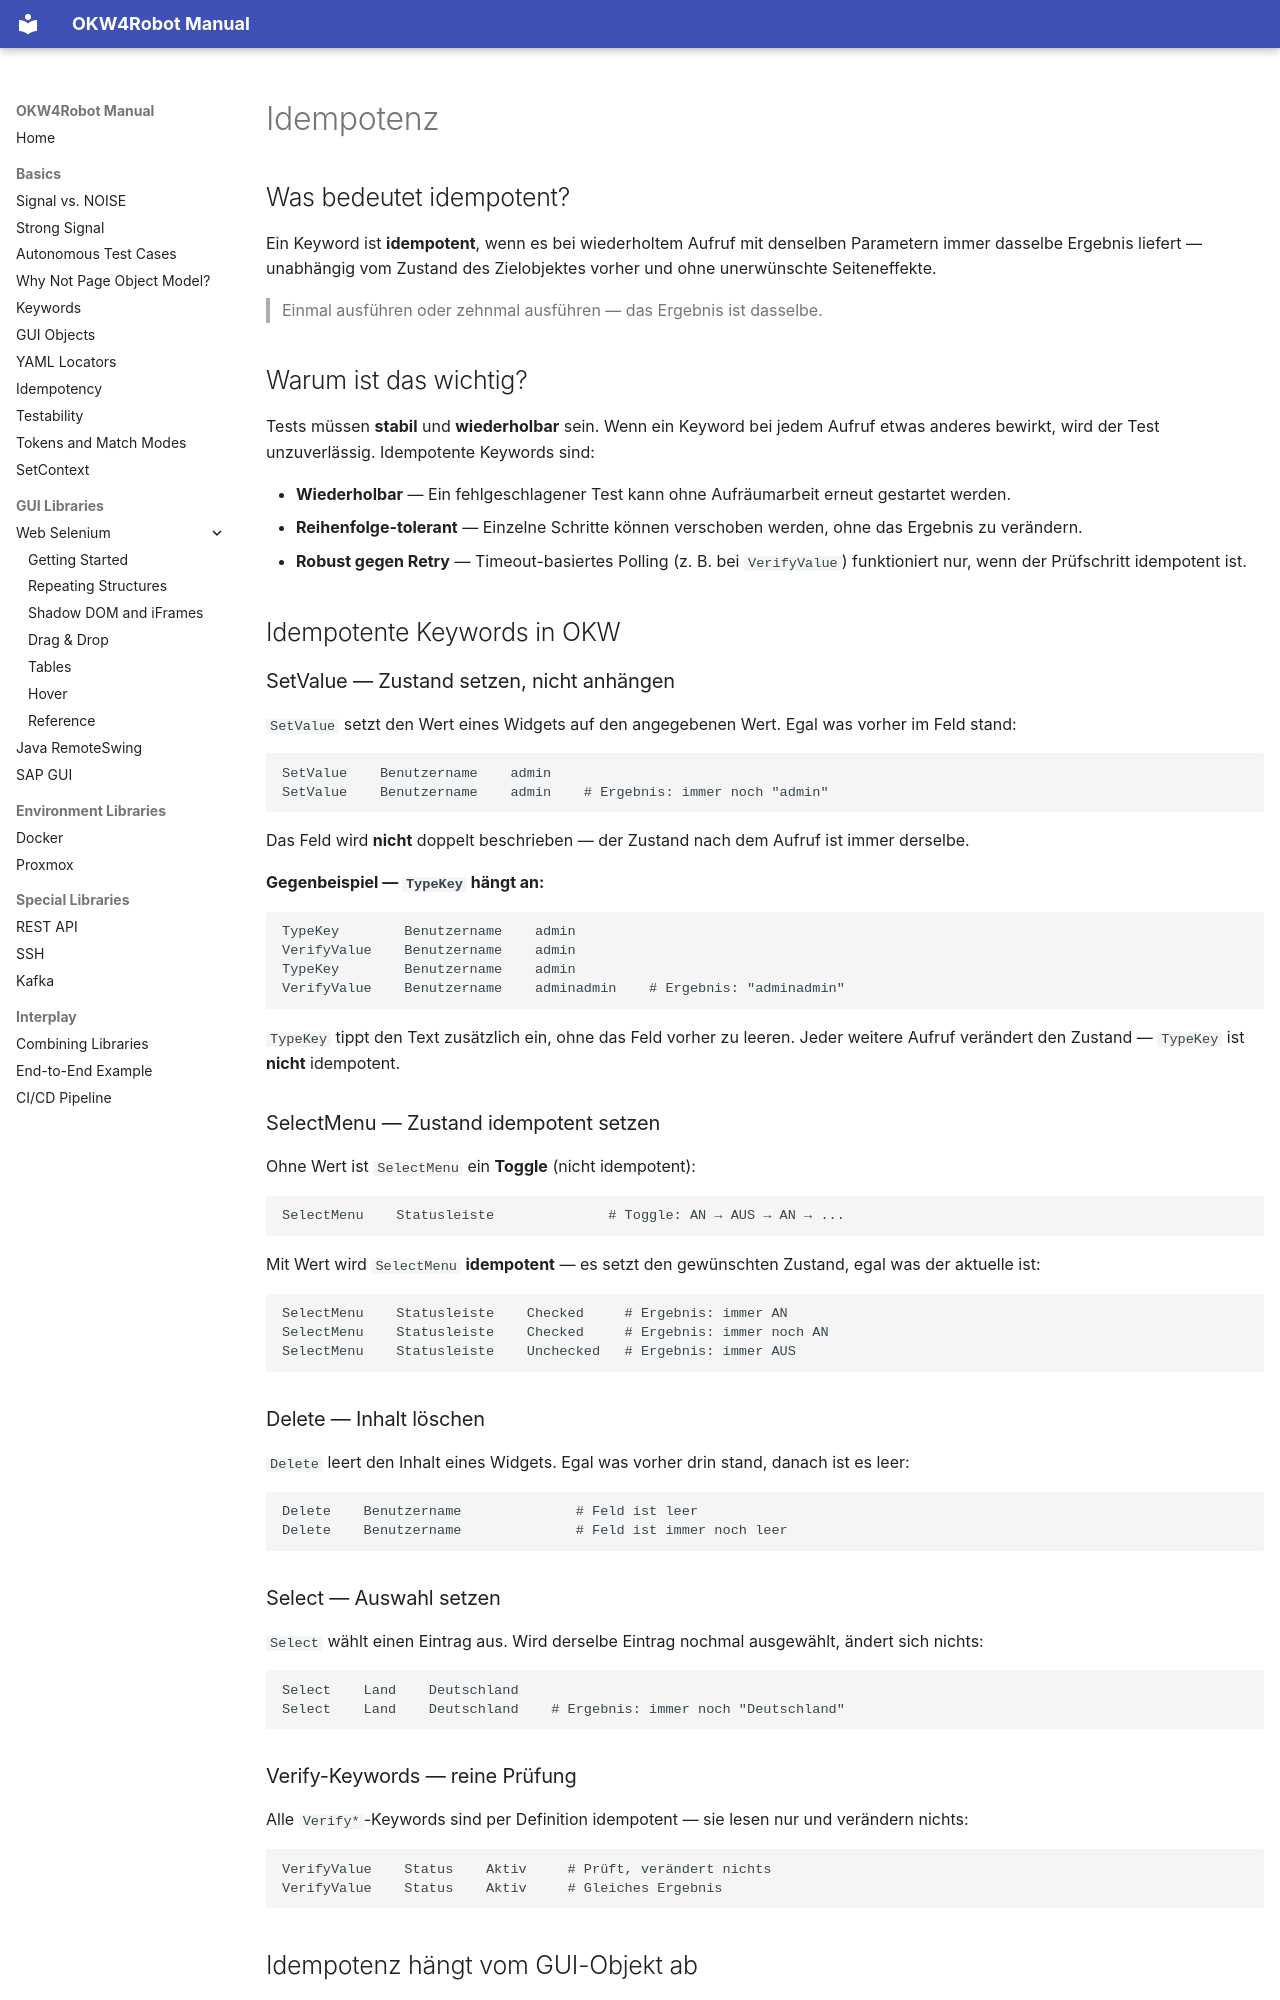

repository: Hrabovszki1023/okw-examples · page: grundlagen/idempotenz.de/index.html · generator: mkdocs

# Idempotenz

## Was bedeutet idempotent?

Ein Keyword ist **idempotent**, wenn es bei wiederholtem Aufruf mit
denselben Parametern immer dasselbe Ergebnis liefert — unabhängig
vom Zustand des Zielobjektes vorher und ohne unerwünschte
Seiteneffekte.

> Einmal ausführen oder zehnmal ausführen — das Ergebnis ist dasselbe.

## Warum ist das wichtig?

Tests müssen **stabil** und **wiederholbar** sein. Wenn ein Keyword
bei jedem Aufruf etwas anderes bewirkt, wird der Test unzuverlässig.
Idempotente Keywords sind:

- **Wiederholbar** — Ein fehlgeschlagener Test kann ohne Aufräumarbeit
  erneut gestartet werden.
- **Reihenfolge-tolerant** — Einzelne Schritte können verschoben werden,
  ohne das Ergebnis zu verändern.
- **Robust gegen Retry** — Timeout-basiertes Polling (z. B. bei
  `VerifyValue`) funktioniert nur, wenn der Prüfschritt idempotent ist.

## Idempotente Keywords in OKW

### SetValue — Zustand setzen, nicht anhängen

`SetValue` setzt den Wert eines Widgets auf den angegebenen Wert.
Egal was vorher im Feld stand:

```robot
SetValue    Benutzername    admin
SetValue    Benutzername    admin    # Ergebnis: immer noch "admin"
```

Das Feld wird **nicht** doppelt beschrieben — der Zustand nach dem
Aufruf ist immer derselbe.

**Gegenbeispiel — `TypeKey` hängt an:**

```robot
TypeKey        Benutzername    admin
VerifyValue    Benutzername    admin
TypeKey        Benutzername    admin
VerifyValue    Benutzername    adminadmin    # Ergebnis: "adminadmin"
```

`TypeKey` tippt den Text zusätzlich ein, ohne das Feld vorher zu leeren.
Jeder weitere Aufruf verändert den Zustand — `TypeKey` ist **nicht**
idempotent.

### SelectMenu — Zustand idempotent setzen

Ohne Wert ist `SelectMenu` ein **Toggle** (nicht idempotent):

```robot
SelectMenu    Statusleiste              # Toggle: AN → AUS → AN → ...
```

Mit Wert wird `SelectMenu` **idempotent** — es setzt den gewünschten
Zustand, egal was der aktuelle ist:

```robot
SelectMenu    Statusleiste    Checked     # Ergebnis: immer AN
SelectMenu    Statusleiste    Checked     # Ergebnis: immer noch AN
SelectMenu    Statusleiste    Unchecked   # Ergebnis: immer AUS
```

### Delete — Inhalt löschen

`Delete` leert den Inhalt eines Widgets. Egal was vorher drin stand,
danach ist es leer:

```robot
Delete    Benutzername              # Feld ist leer
Delete    Benutzername              # Feld ist immer noch leer
```

### Select — Auswahl setzen

`Select` wählt einen Eintrag aus. Wird derselbe Eintrag nochmal
ausgewählt, ändert sich nichts:

```robot
Select    Land    Deutschland
Select    Land    Deutschland    # Ergebnis: immer noch "Deutschland"
```

### Verify-Keywords — reine Prüfung

Alle `Verify*`-Keywords sind per Definition idempotent — sie lesen
nur und verändern nichts:

```robot
VerifyValue    Status    Aktiv     # Prüft, verändert nichts
VerifyValue    Status    Aktiv     # Gleiches Ergebnis
```
